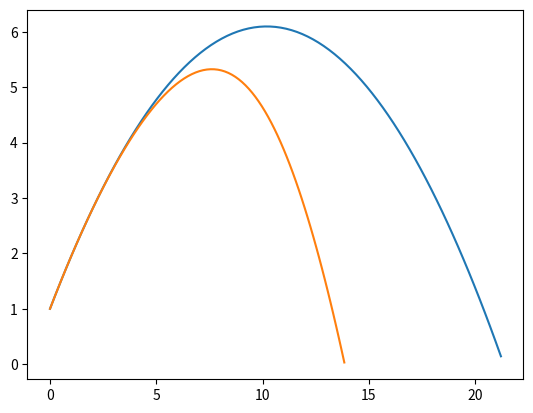

Here is the Python script that generated this plot:
import math
import numpy as np
from scipy.integrate import odeint
import matplotlib.pyplot as plt

def traj_f(syst, t):
    [x, y, vx, vy] = syst
    alpha = math.atan(vy/vx)
    dxdt = vx
    dydt = vy
    dvxdt = -(k / m) * (vx ** 2) * math.cos(alpha)
    dvydt = -(k / m) * (vy ** 2) * math.sin(alpha) - g
    return (dxdt, dydt, dvxdt, dvydt)

def traj(syst, t):
    [x, y, vx, vy] = syst
    alpha = math.atan(vy/vx)
    dxdt = vx
    dydt = vy
    dvxdt = 0
    dvydt = - g
    return (dxdt, dydt, dvxdt, dvydt)

r = 0.01 # 1cm en m
cx = 10# 0.3
rho = 1.225 # 1.225kg/m3
s = math.pi*(r**2)
steel_density = 7800 # 7800kg/m^3 pour l'acier
m = 4/3 * math.pi * math.pow(r, 3) * steel_density # Vol * density
k = cx*rho*s/2
g = 9.81

t = np.linspace(0, 2.5, 100)
systCI = [0,1,10,10]     #x,y,vx,vy

sols = odeint(traj, systCI, t)
sols = sols[sols[:,1]>0]
x = sols[:,0]
y = sols[:,1]
plt.plot(x, y)

sols = odeint(traj_f, systCI, t)
sols = sols[sols[:,1]>0]
x = sols[:,0]
y = sols[:,1]
plt.plot(x, y)

plt.show()
